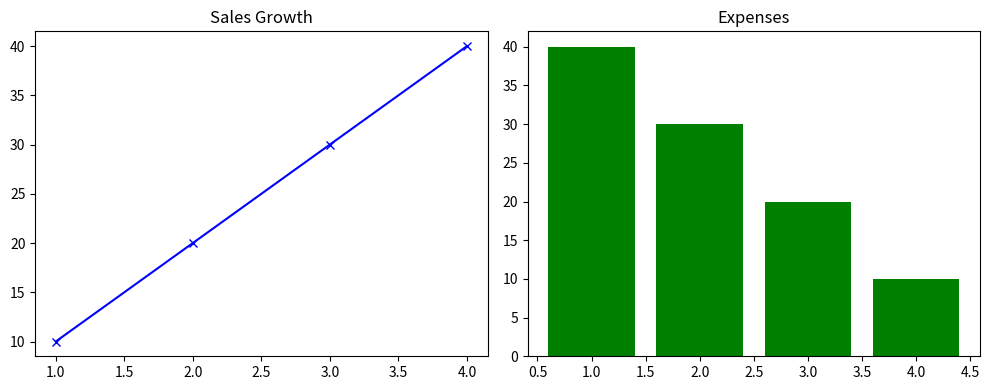

This figure's Python source:
import matplotlib.pyplot as plt

x = [1, 2, 3, 4]
y1 = [10, 20, 30, 40]
y2 = [40, 30, 20, 10]

# Create chart 1 row and 2 columns and fig size = (width, height) in inches
fig, (ax1, ax2) = plt.subplots(nrows=1, ncols=2, figsize = (10,4))

# First chart
ax1.plot(x, y1, color = 'blue', marker = 'x')
ax1.set_title("Sales Growth") #Here use ste_title for title
ax1.set_label("Quarter")

# 2nd chart
ax2.bar(x, y2, color = 'green')
ax2.set_title("Expenses")

# For Clean layout to avoid overlap
plt.tight_layout()
plt.show()
